Labelled photos from "dataset", an image-classification folder in JuuuuuJu/EECampEdu. The possible labels are: down gesture, left gesture, null no gesture, palm gesture, right gesture, rock gesture, stone gesture, thumb gesture.

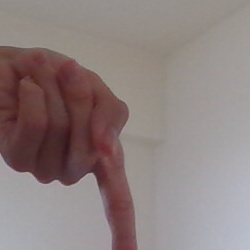
Label: down gesture

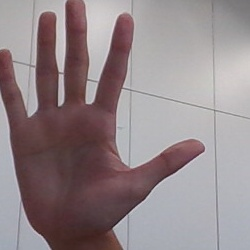
Label: palm gesture

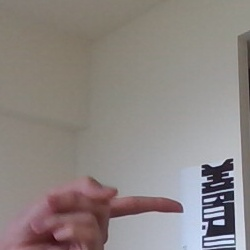
Label: right gesture

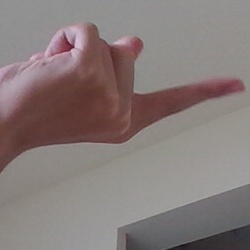
Label: right gesture

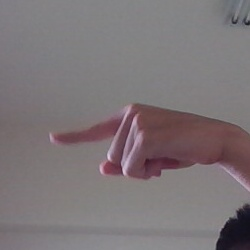
Label: left gesture

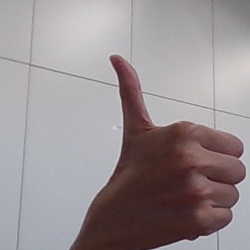
Label: thumb gesture
